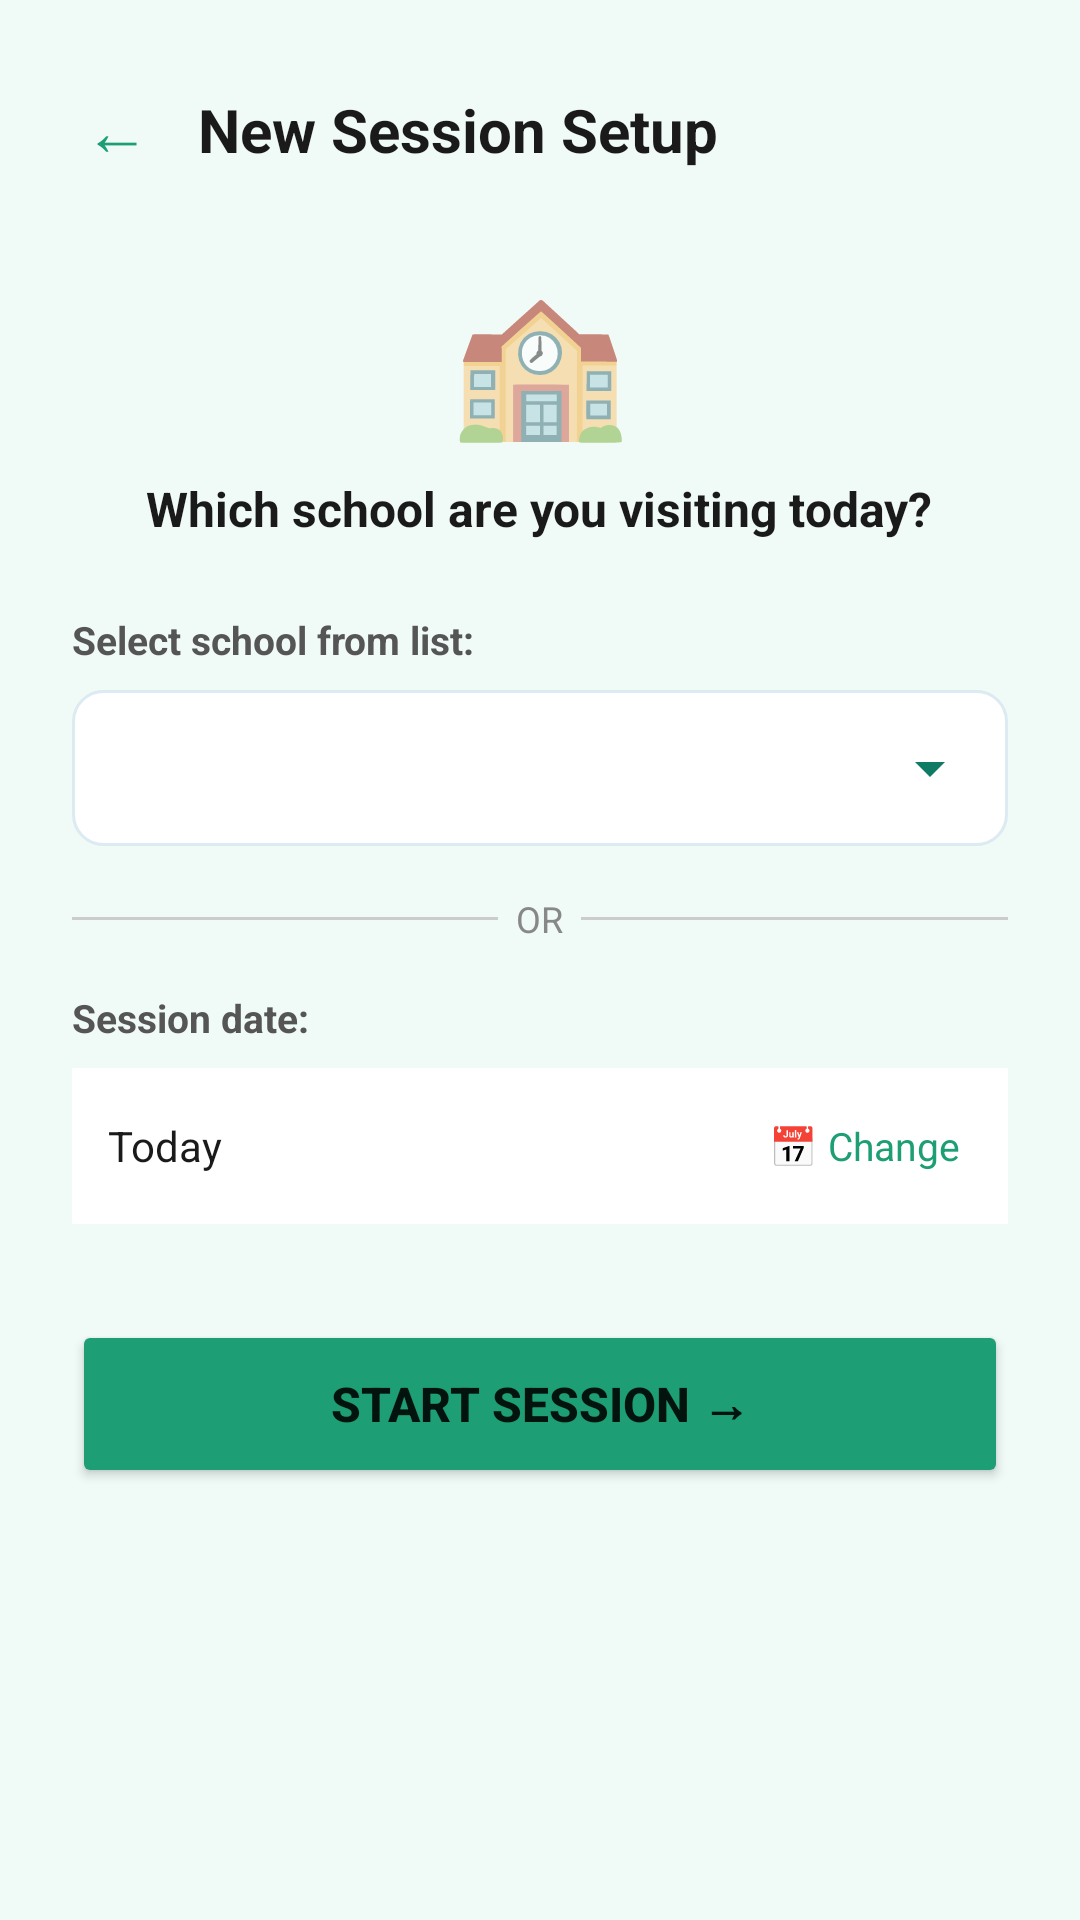

Layout XML and referenced resources for this Android screen:
<!-- AndroidManifest.xml: application theme Theme.SmileSphere -->
<!-- res/layout/activity_session_setup.xml -->
<?xml version="1.0" encoding="utf-8"?>
<ScrollView
    xmlns:android="http://schemas.android.com/apk/res/android"
    android:layout_width="match_parent"
    android:layout_height="match_parent"
    android:background="#F0FBF7">

    <LinearLayout
        android:layout_width="match_parent"
        android:layout_height="wrap_content"
        android:orientation="vertical"
        android:padding="24dp">

        
        <LinearLayout
            android:layout_width="match_parent"
            android:layout_height="wrap_content"
            android:orientation="horizontal"
            android:gravity="center_vertical"
            android:layout_marginBottom="24dp">
            <TextView
                android:id="@+id/btnBack"
                android:layout_width="wrap_content"
                android:layout_height="wrap_content"
                android:text="←"
                android:textSize="22sp"
                android:textColor="#1D9E75"
                android:padding="4dp"
                android:layout_marginEnd="12dp"/>
            <TextView
                android:layout_width="wrap_content"
                android:layout_height="wrap_content"
                android:text="New Session Setup"
                android:textSize="20sp"
                android:textStyle="bold"
                android:textColor="#1A1A1A"/>
        </LinearLayout>

        
        <TextView
            android:layout_width="wrap_content"
            android:layout_height="wrap_content"
            android:text="🏫"
            android:textSize="48sp"
            android:layout_gravity="center"
            android:layout_marginBottom="8dp"/>

        <TextView
            android:layout_width="wrap_content"
            android:layout_height="wrap_content"
            android:text="Which school are you visiting today?"
            android:textSize="16sp"
            android:textStyle="bold"
            android:textColor="#1A1A1A"
            android:layout_gravity="center"
            android:gravity="center"
            android:layout_marginBottom="24dp"/>

        
        <TextView
            android:layout_width="wrap_content"
            android:layout_height="wrap_content"
            android:text="Select school from list:"
            android:textSize="13sp"
            android:textColor="#555555"
            android:textStyle="bold"
            android:layout_marginBottom="8dp"/>

        
        <Spinner
            android:id="@+id/spinnerSchool"
            android:layout_width="match_parent"
            android:layout_height="52dp"
            android:background="@drawable/spinner_background"
            android:paddingStart="12dp"
            android:paddingEnd="42dp"
            android:popupBackground="@color/white"
            android:layout_marginBottom="16dp"/>

        
        <LinearLayout
            android:layout_width="match_parent"
            android:layout_height="wrap_content"
            android:orientation="horizontal"
            android:gravity="center_vertical"
            android:layout_marginBottom="16dp">
            <View android:layout_width="0dp"
                android:layout_height="1dp"
                android:layout_weight="1"
                android:background="#CCCCCC"/>
            <TextView
                android:layout_width="wrap_content"
                android:layout_height="wrap_content"
                android:text="  OR  "
                android:textSize="12sp"
                android:textColor="#888888"/>
            <View android:layout_width="0dp"
                android:layout_height="1dp"
                android:layout_weight="1"
                android:background="#CCCCCC"/>
        </LinearLayout>

        
        <TextView
            android:id="@+id/tvManualLabel"
            android:layout_width="wrap_content"
            android:layout_height="wrap_content"
            android:text="Type school name manually:"
            android:textSize="13sp"
            android:textColor="#555555"
            android:textStyle="bold"
            android:layout_marginBottom="8dp"
            android:visibility="gone"/>

        
        <EditText
            android:id="@+id/etSchoolManual"
            android:layout_width="match_parent"
            android:layout_height="52dp"
            android:hint="e.g. SK Taman Maju"
            android:inputType="textCapWords"
            android:background="@drawable/bg_input_modern"
            android:textColor="@color/ss_ink"
            android:textColorHint="@color/ss_text_soft"
            android:textSize="15sp"
            android:paddingStart="12dp"
            android:paddingEnd="12dp"
            android:layout_marginBottom="24dp"
            android:visibility="gone"/>

        
        <TextView
            android:id="@+id/etDate"
            android:layout_width="wrap_content"
            android:layout_height="wrap_content"
            android:text="Session date:"
            android:textSize="13sp"
            android:textColor="#555555"
            android:textStyle="bold"
            android:layout_marginBottom="8dp"/>

        
        <LinearLayout
            android:layout_width="match_parent"
            android:layout_height="52dp"
            android:background="#FFFFFF"
            android:gravity="center_vertical"
            android:paddingStart="12dp"
            android:paddingEnd="12dp"
            android:orientation="horizontal"
            android:layout_marginBottom="32dp">
            <TextView
                android:id="@+id/tvDate"
                android:layout_width="0dp"
                android:layout_height="wrap_content"
                android:layout_weight="1"
                android:text="Today"
                android:textSize="14sp"
                android:textColor="#1A1A1A"/>
            <TextView
                android:id="@+id/btnPickDate"
                android:layout_width="wrap_content"
                android:layout_height="wrap_content"
                android:text="📅 Change"
                android:textSize="13sp"
                android:textColor="#1D9E75"
                android:padding="4dp"/>
        </LinearLayout>

        
        <Button
            android:id="@+id/btnStartSession"
            android:layout_width="match_parent"
            android:layout_height="56dp"
            android:text="Start Session →"
            android:textSize="16sp"
            android:textStyle="bold"
            android:backgroundTint="#1D9E75"/>

        <ProgressBar
            android:id="@+id/progressBar"
            android:layout_width="wrap_content"
            android:layout_height="wrap_content"
            android:layout_gravity="center_horizontal"
            android:layout_marginTop="16dp"
            android:visibility="gone"/>

    </LinearLayout>
</ScrollView>
<!-- resources referenced by this layout -->
<resources>
  <color name="ss_ink">#17324D</color>
  <color name="ss_text_soft">#668096</color>
  <color name="white">#FFFFFFFF</color>
  <!-- drawable bg_input_modern (drawable) -->
  <?xml version="1.0" encoding="utf-8"?>
  <shape xmlns:android="http://schemas.android.com/apk/res/android">
      <solid android:color="#FFFFFF" />
      <corners android:radius="18dp" />
      <stroke android:width="1dp" android:color="#CFE4EE" />
  </shape>
  <!-- drawable spinner_background (drawable) -->
  <?xml version="1.0" encoding="utf-8"?>
  <layer-list xmlns:android="http://schemas.android.com/apk/res/android">
      <item>
          <shape>
              <solid android:color="#FFFFFF"/>
              <stroke android:width="1dp" android:color="@color/ss_line"/>
              <corners android:radius="10dp"/>
          </shape>
      </item>
      <item
          android:width="24dp"
          android:height="24dp"
          android:gravity="end|center_vertical"
          android:right="14dp"
          android:drawable="@drawable/ic_arrow_drop_down"/>
  </layer-list>
  <style name="Theme.SmileSphere" parent="Theme.MaterialComponents.DayNight.NoActionBar">
          
          <item name="colorPrimary">@color/ss_mint_dark</item>
          <item name="colorPrimaryVariant">@color/ss_mint</item>
          <item name="colorOnPrimary">@color/white</item>
  
          
          <item name="colorSecondary">@color/ss_sky</item>
          <item name="colorOnSecondary">@color/white</item>
  
          
          <item name="android:statusBarColor">@color/ss_mint_dark</item>
  
          
          <item name="android:windowBackground">@color/white</item>
      </style>
  <color name="ss_line">#DCEAF2</color>
  <!-- drawable ic_arrow_drop_down (drawable) -->
  <?xml version="1.0" encoding="utf-8"?>
  <vector xmlns:android="http://schemas.android.com/apk/res/android"
      android:width="24dp"
      android:height="24dp"
      android:viewportWidth="24"
      android:viewportHeight="24">
      <path
          android:fillColor="@color/ss_mint_dark"
          android:pathData="M7,10l5,5 5,-5z"/>
  </vector>
  <color name="ss_mint_dark">#107B64</color>
  <color name="ss_mint">#27B894</color>
  <color name="ss_sky">#3F8CFF</color>
</resources>
